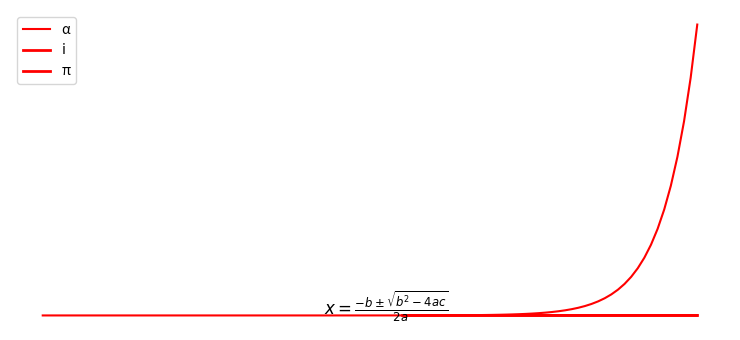

Source code (Python):
# LaTeX is a typesetting system widely used for producing scientific and technical documents

# Basic Latex in plot
import numpy as np
from matplotlib import pyplot as plt
plt.rcParams["figure.figsize"] = [7.50, 3.50]
plt.rcParams["figure.autolayout"] = True
x = np.linspace(-10, 10, 100)
y = np.exp(x)
plt.plot(x, y, color='red', label="$y=e^{x}$")   # latex
plt.legend(loc='upper right')
plt.show()


# Second Example
plt.rcParams["figure.figsize"] = [7.50, 3.50]
plt.rcParams["figure.autolayout"] = True
x = np.linspace(1, 10, 1000)
y = np.sin(x)
plt.plot(x, y, label=r'$\sin (x)$', c="red", lw=2)
plt.legend()
plt.show()



plt.rcParams["figure.figsize"] = [7.50, 3.50]
plt.rcParams["figure.autolayout"] = True
x = np.linspace(1, 10, 1000)
y = np.sin(x)
plt.plot(x, y, label=r'$\sin (x)$', c="red", lw=2)
plt.legend(r'αiπ+1=0')
plt.show()


# Showing Equations
equation = r'$x = \frac{{-b \pm \sqrt{{b^2 - 4ac}}}}{{2a}}$'
plt.text(0.5, 0.5, equation, fontsize=12, ha='center')
plt.axis('off')
plt.show()


# Fractions
equation = r'The fraction is $\frac{3}{4}$'
plt.figure(figsize=(6, 3))
plt.text(0.5, 0.5, equation, fontsize=12, ha='center', va='center')
plt.axis('off')
plt.show()

# LaTeX code for the bold text
bold_text = r'$\sin(\theta), \log(x), \lim_{x \to \infty} f(x)$'

# Create a figure and display the bold text
plt.figure(figsize=(6, 3))
plt.text(0.5, 0.5, bold_text, fontsize=12, ha='center', va='center')
plt.axis('off')
plt.show()